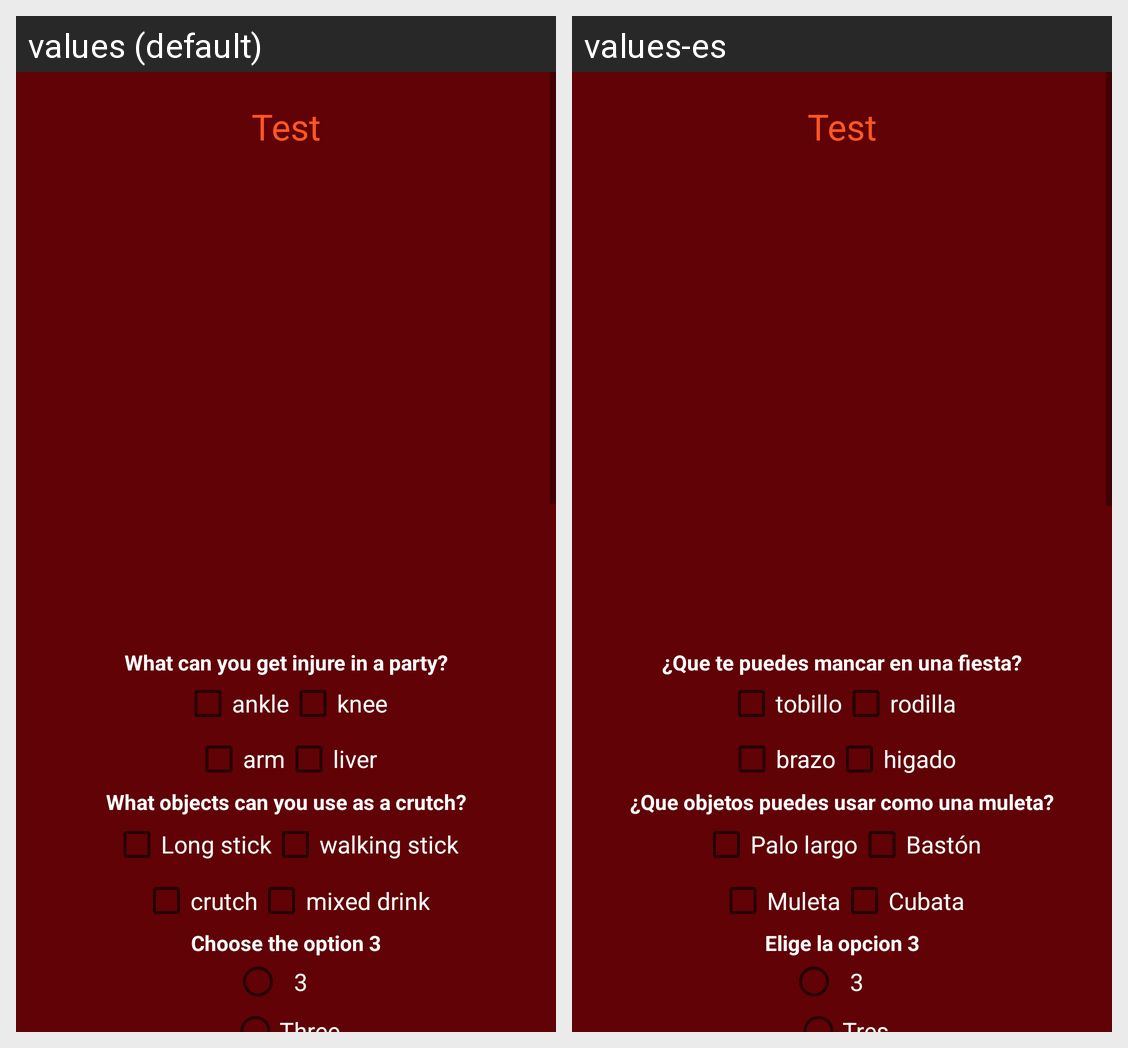

For this localized Android screen grid, give each drawn string resource with its value in every locale shown.
Android screen res/layout/activity_test.xml rendered under 2 locales, left to right: values (default), values-es. Device: Nexus 5 (rendered at 1080×1920; each locale shown at half size, 540×960, under a caption strip naming it); theme Theme.CalculadoraPrueba.
Strings drawn on this screen, with the default value and each locale's value (text and hints the layout hard-codes, and strings that could not be matched under every locale, appear in the picture but are not listed):

tvPreguntaPrimera
  values: What can you get injure in a party?
  values-es: ¿Que te puedes mancar en una fiesta?

tobillo
  values: ankle
  values-es: tobillo

rodilla
  values: knee
  values-es: rodilla

brazo
  values: arm
  values-es: brazo

higado
  values: liver
  values-es: higado

tvPreguntaSegunda
  values: What objects can you use as a crutch?
  values-es: ¿Que objetos puedes usar como una muleta?

paloLargo
  values: Long stick
  values-es: Palo largo

baston
  values: walking stick
  values-es: Bastón

muleta
  values: crutch
  values-es: Muleta

cubata
  values: mixed drink
  values-es: Cubata

tvPreguntaTercera
  values: Choose the option 3
  values-es: Elige la opcion 3
